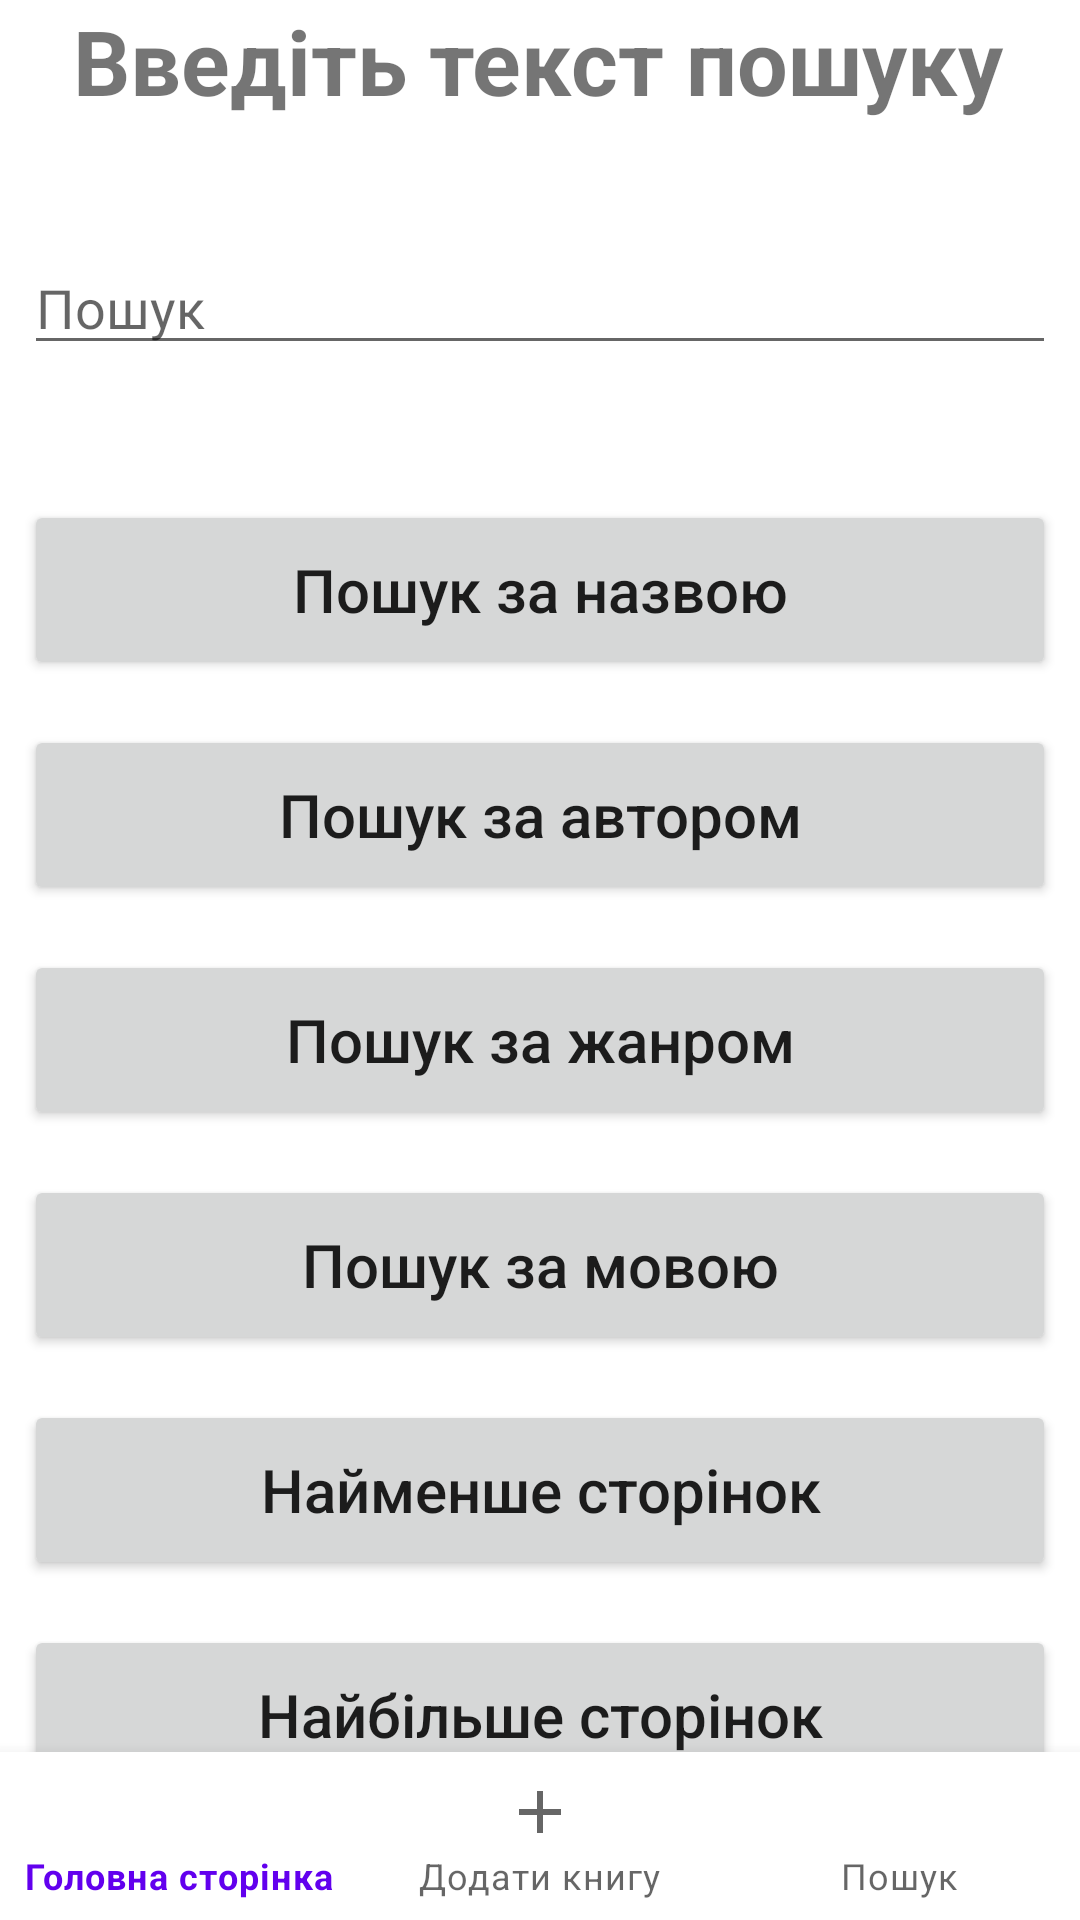

Layout XML and referenced resources for this Android screen:
<!-- AndroidManifest.xml: application theme Theme.LibraryApplication -->
<!-- res/layout/activity_search.xml -->
<?xml version="1.0" encoding="utf-8"?>
<androidx.constraintlayout.widget.ConstraintLayout xmlns:android="http://schemas.android.com/apk/res/android"
    xmlns:app="http://schemas.android.com/apk/res-auto"
    xmlns:tools="http://schemas.android.com/tools"
    android:layout_width="match_parent"
    android:layout_height="match_parent"
    tools:context=".SearchActivity">

    <com.google.android.material.bottomnavigation.BottomNavigationView
        android:id="@+id/bottom_navigation_SEARCHACTIVITY"
        android:layout_width="match_parent"
        android:layout_height="wrap_content"
        app:layout_constraintBottom_toBottomOf="parent"
        app:menu="@menu/bottom_nav_menu">

    </com.google.android.material.bottomnavigation.BottomNavigationView>

    <TextView
        android:id="@+id/search_text_SEARCHACTIVITY"
        android:layout_width="wrap_content"
        android:layout_height="wrap_content"
        android:layout_marginStart="176dp"
        android:layout_marginEnd="177dp"
        android:text="@string/search_text_SEARCHACTIVITY"
        android:textAlignment="center"
        android:textSize="30dp"
        android:textStyle="bold"
        app:layout_constraintEnd_toEndOf="parent"
        app:layout_constraintStart_toStartOf="parent"
        app:layout_constraintTop_toTopOf="parent" />


    <EditText
        android:id="@+id/input_search_text_SEARCHACTIVITY"
        android:layout_width="match_parent"
        android:layout_height="wrap_content"
        android:layout_marginStart="8dp"
        android:layout_marginTop="40dp"
        android:layout_marginEnd="8dp"
        android:ems="10"
        android:hint="@string/input_search_text_SEARCHACTIVITY"
        android:inputType="textPersonName"
        app:layout_constraintEnd_toEndOf="parent"
        app:layout_constraintStart_toStartOf="parent"
        app:layout_constraintTop_toBottomOf="@+id/search_text_SEARCHACTIVITY"
        tools:ignore="TouchTargetSizeCheck" />

    <Button
        android:id="@+id/search_by_title_button_SEARCHACTIVITY"
        android:layout_width="match_parent"
        android:layout_height="60dp"
        android:layout_marginStart="8dp"
        android:layout_marginTop="45dp"
        android:layout_marginEnd="8dp"
        android:text="@string/search_by_title_button_SEARCHACTIVITY"
        android:textAllCaps="false"
        android:textSize="20sp"
        app:layout_constraintEnd_toEndOf="parent"
        app:layout_constraintStart_toStartOf="parent"
        app:layout_constraintTop_toBottomOf="@+id/input_search_text_SEARCHACTIVITY" />

    <Button
        android:id="@+id/search_by_author_button_SEARCHACTIVITY"
        android:layout_width="match_parent"
        android:layout_height="60dp"
        android:layout_marginStart="8dp"
        android:layout_marginTop="15dp"
        android:layout_marginEnd="8dp"
        android:text="@string/search_by_author_button_SEARCHACTIVITY"
        android:textAllCaps="false"
        android:textSize="20sp"
        app:layout_constraintEnd_toEndOf="parent"
        app:layout_constraintStart_toStartOf="parent"
        app:layout_constraintTop_toBottomOf="@+id/search_by_title_button_SEARCHACTIVITY" />

    <Button
        android:id="@+id/search_by_genre_button_SEARCHACTIVITY"
        android:layout_width="match_parent"
        android:layout_height="60dp"
        android:layout_marginStart="8dp"
        android:layout_marginTop="15dp"
        android:layout_marginEnd="8dp"
        android:text="@string/search_by_genre_button_SEARCHACTIVITY"
        android:textAllCaps="false"
        android:textSize="20sp"
        app:layout_constraintEnd_toEndOf="parent"
        app:layout_constraintStart_toStartOf="parent"
        app:layout_constraintTop_toBottomOf="@+id/search_by_author_button_SEARCHACTIVITY" />

    <Button
        android:id="@+id/search_by_language_button_SEARCHACTIVITY"
        android:layout_width="match_parent"
        android:layout_height="60dp"
        android:layout_marginStart="8dp"
        android:layout_marginTop="15dp"
        android:layout_marginEnd="8dp"
        android:text="@string/search_by_language_button_SEARCHACTIVITY"
        android:textAllCaps="false"
        android:textSize="20sp"
        app:layout_constraintEnd_toEndOf="parent"
        app:layout_constraintStart_toStartOf="parent"
        app:layout_constraintTop_toBottomOf="@+id/search_by_genre_button_SEARCHACTIVITY" />

    <Button
        android:id="@+id/sort_by_min_pages_button_SEARCHACTIVITY"
        android:layout_width="match_parent"
        android:layout_height="60dp"
        android:layout_marginStart="8dp"
        android:layout_marginTop="15dp"
        android:layout_marginEnd="8dp"
        android:text="@string/sort_by_min_pages_button_SEARCHACTIVITY"
        android:textAllCaps="false"
        android:textSize="20sp"
        app:layout_constraintEnd_toEndOf="parent"
        app:layout_constraintStart_toStartOf="parent"
        app:layout_constraintTop_toBottomOf="@+id/search_by_language_button_SEARCHACTIVITY" />

    <Button
        android:id="@+id/sort_by_max_pages_button_SEARCHACTIVITY"
        android:layout_width="match_parent"
        android:layout_height="60dp"
        android:layout_marginStart="8dp"
        android:layout_marginTop="15dp"
        android:layout_marginEnd="8dp"
        android:text="@string/sort_by_max_pages_button_SEARCHACTIVITY"
        android:textAllCaps="false"
        android:textSize="20sp"
        app:layout_constraintEnd_toEndOf="parent"
        app:layout_constraintStart_toStartOf="parent"
        app:layout_constraintTop_toBottomOf="@+id/sort_by_min_pages_button_SEARCHACTIVITY" />

</androidx.constraintlayout.widget.ConstraintLayout>
<!-- resources referenced by this layout -->
<resources>
  <string name="input_search_text_SEARCHACTIVITY">Пошук</string>
  <string name="search_by_author_button_SEARCHACTIVITY">Пошук за автором</string>
  <string name="search_by_genre_button_SEARCHACTIVITY">Пошук за жанром</string>
  <string name="search_by_language_button_SEARCHACTIVITY">Пошук за мовою</string>
  <string name="search_by_title_button_SEARCHACTIVITY">Пошук за назвою</string>
  <string name="search_text_SEARCHACTIVITY">Введіть текст пошуку</string>
  <string name="sort_by_max_pages_button_SEARCHACTIVITY">Найбільше сторінок</string>
  <string name="sort_by_min_pages_button_SEARCHACTIVITY">Найменше сторінок</string>
  <style name="Theme.LibraryApplication" parent="Theme.MaterialComponents.DayNight.DarkActionBar">
          
          <item name="colorPrimary">@color/purple_500</item>
          <item name="colorPrimaryVariant">@color/purple_700</item>
          <item name="colorOnPrimary">@color/white</item>
          
          <item name="colorSecondary">@color/teal_200</item>
          <item name="colorSecondaryVariant">@color/teal_700</item>
          <item name="colorOnSecondary">@color/white</item>
          
          <item name="android:statusBarColor">?attr/colorPrimaryVariant</item>
          
      </style>
  <!-- not gathered from this repository: default colours our renderer supplied (Android Studio template values) -->
  <color name="purple_500">#FF6200EE</color>
  <color name="purple_700">#FF3700B3</color>
  <color name="teal_200">#FF03DAC5</color>
  <color name="teal_700">#FF018786</color>
  <color name="white">#FFFFFFFF</color>
</resources>
